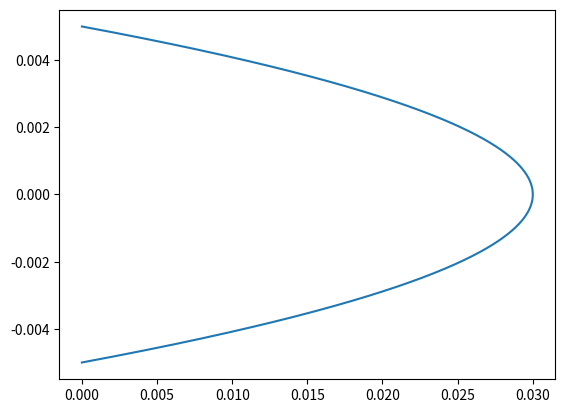

Write Python code to recreate this figure.
#
# [redacted]
# [redacted]
#

# importing packages
import pandas as pd
import matplotlib.pyplot as plt
import numpy as np

# Defining the known analytic equation
u_max = 0.03    # m/s
y_min = 0.005   # m
rho   = 10**3   # kg/m
nu    = 10**-6  # m^2/s
dP    = -u_max * 2 * rho * nu / y_min**2
print(dP)
# exit()
u_fun = lambda y: (-u_max/y_min**2)*y**2 + u_max

# Defining a y distribution and calculating the velocity at each y point
y_dist = np.linspace(-y_min,y_min,1000)
u_vals = u_fun(y_dist)

plt.plot(u_vals,y_dist)
plt.show()
